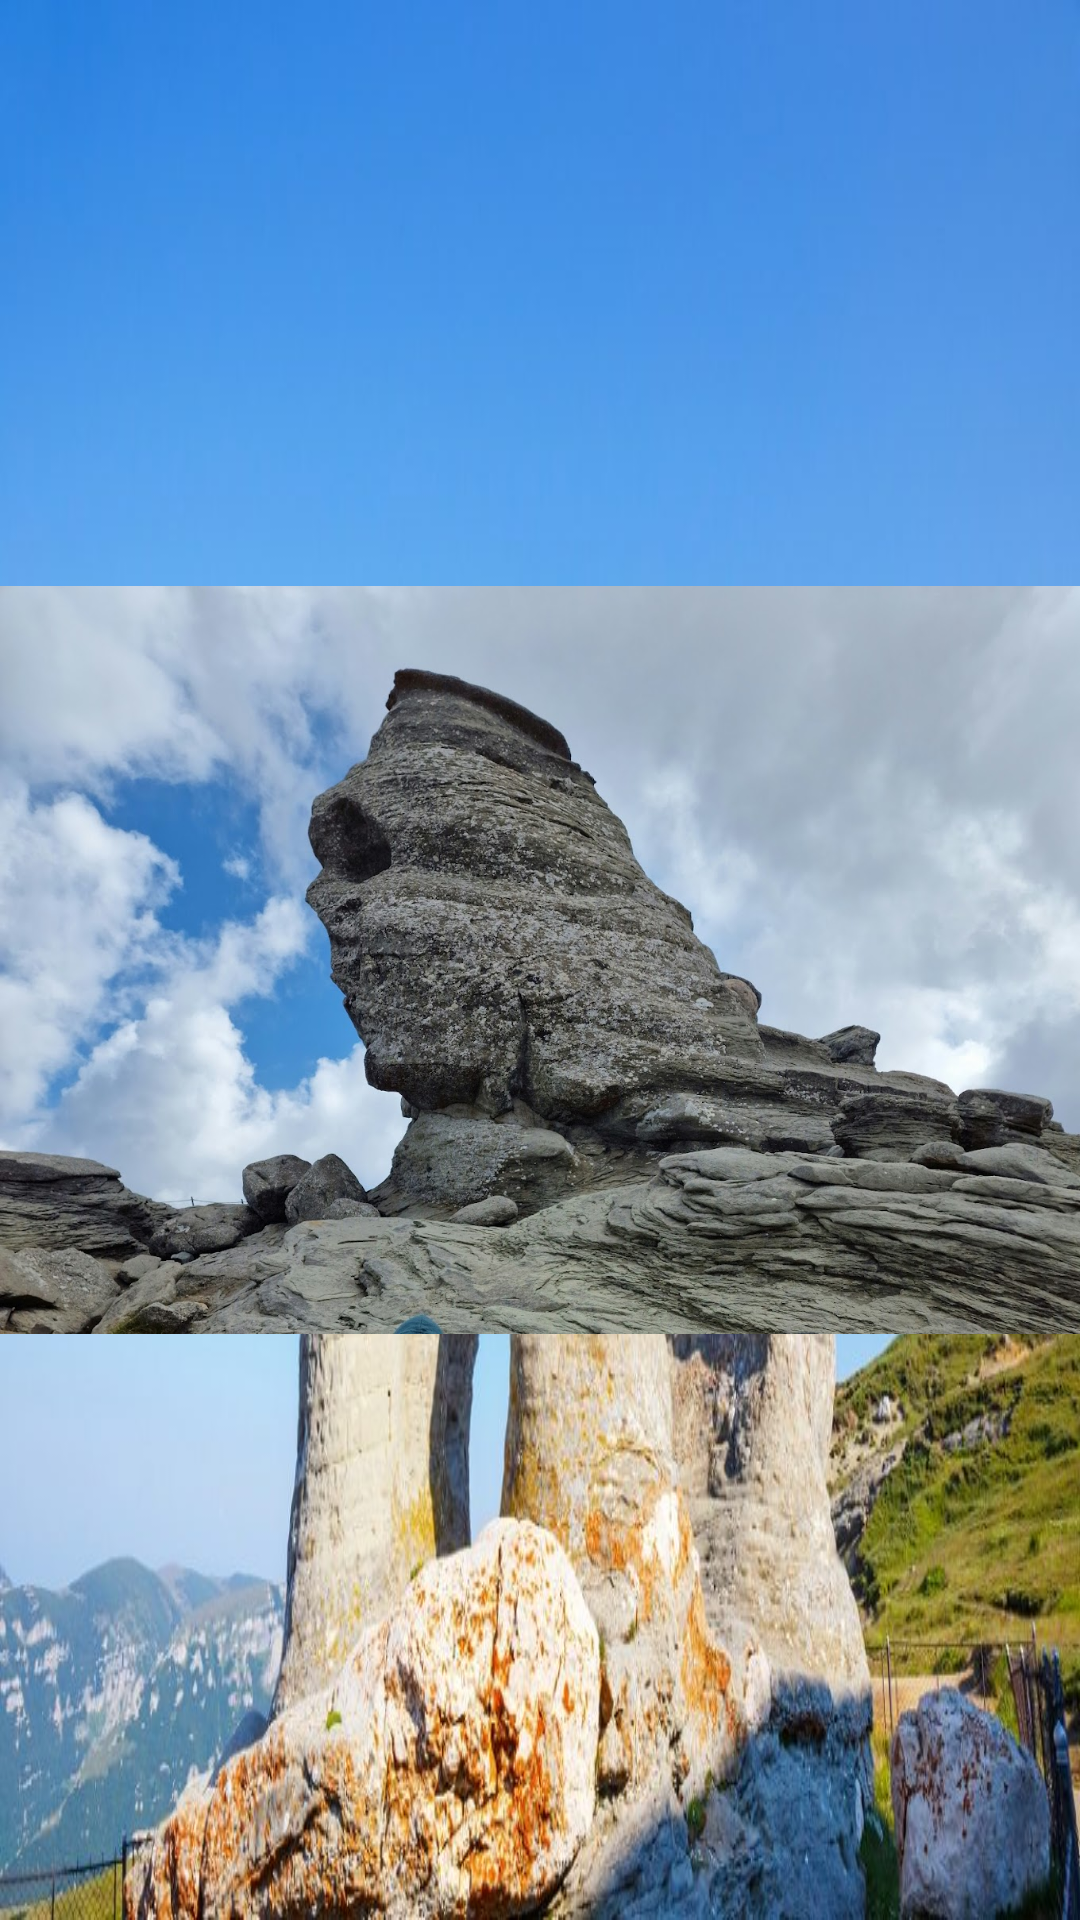

The Android layout XML behind this screen, and the referenced resources:
<!-- AndroidManifest.xml: application theme Theme.Proiect_SanduAndreiTitus -->
<!-- res/layout/activity_gallery.xml -->
<?xml version="1.0" encoding="utf-8"?>
<androidx.constraintlayout.widget.ConstraintLayout xmlns:android="http://schemas.android.com/apk/res/android"
    xmlns:app="http://schemas.android.com/apk/res-auto"
    xmlns:tools="http://schemas.android.com/tools"
    android:layout_width="match_parent"
    android:layout_height="match_parent"
    tools:context=".GalleryActivity">

    <androidx.viewpager2.widget.ViewPager2
        android:id="@+id/vp_gallery"
        android:layout_width="match_parent"
        android:layout_height="match_parent"
        app:layout_constraintEnd_toEndOf="parent"
        app:layout_constraintStart_toStartOf="parent"
        app:layout_constraintTop_toTopOf="parent" />

    <ImageView
        android:id="@+id/iv_sfinxul_bucegi_1"
        android:layout_width="match_parent"
        android:layout_height="wrap_content"
        android:src="@drawable/sfinxul_bucegi_1"
        app:layout_constraintEnd_toEndOf="parent"
        app:layout_constraintStart_toStartOf="parent"
        app:layout_constraintTop_toTopOf="parent" />
</androidx.constraintlayout.widget.ConstraintLayout>
<!-- resources referenced by this layout -->
<resources>
  <!-- drawable sfinxul_bucegi_1: jpg bitmap (drawable, 295316 bytes) -->
  <style name="Theme.Proiect_SanduAndreiTitus" parent="Base.Theme.Proiect_SanduAndreiTitus">
          <item name="colorPrimary">@color/dark_blue</item>
          <item name="colorSecondary">@color/light_brown</item>
          <item name="android:textSize">16sp</item>
          <item name="android:textColor">@color/black</item>
          <item name="android:fontFamily">sans-serif-black</item>
          <item name="android:windowBackground">@drawable/babele</item>
          <item name="android:listViewStyle">@style/CardView.Light</item>
  
      </style>
  <style name="Base.Theme.Proiect_SanduAndreiTitus" parent="Theme.AppCompat.DayNight.DarkActionBar">
          
          
      </style>
  <color name="dark_blue">#00008B</color>
  <color name="light_brown">#D2B48C</color>
  <color name="black">#FF000000</color>
  <!-- drawable babele: jpg bitmap (drawable, 115038 bytes) -->
</resources>
